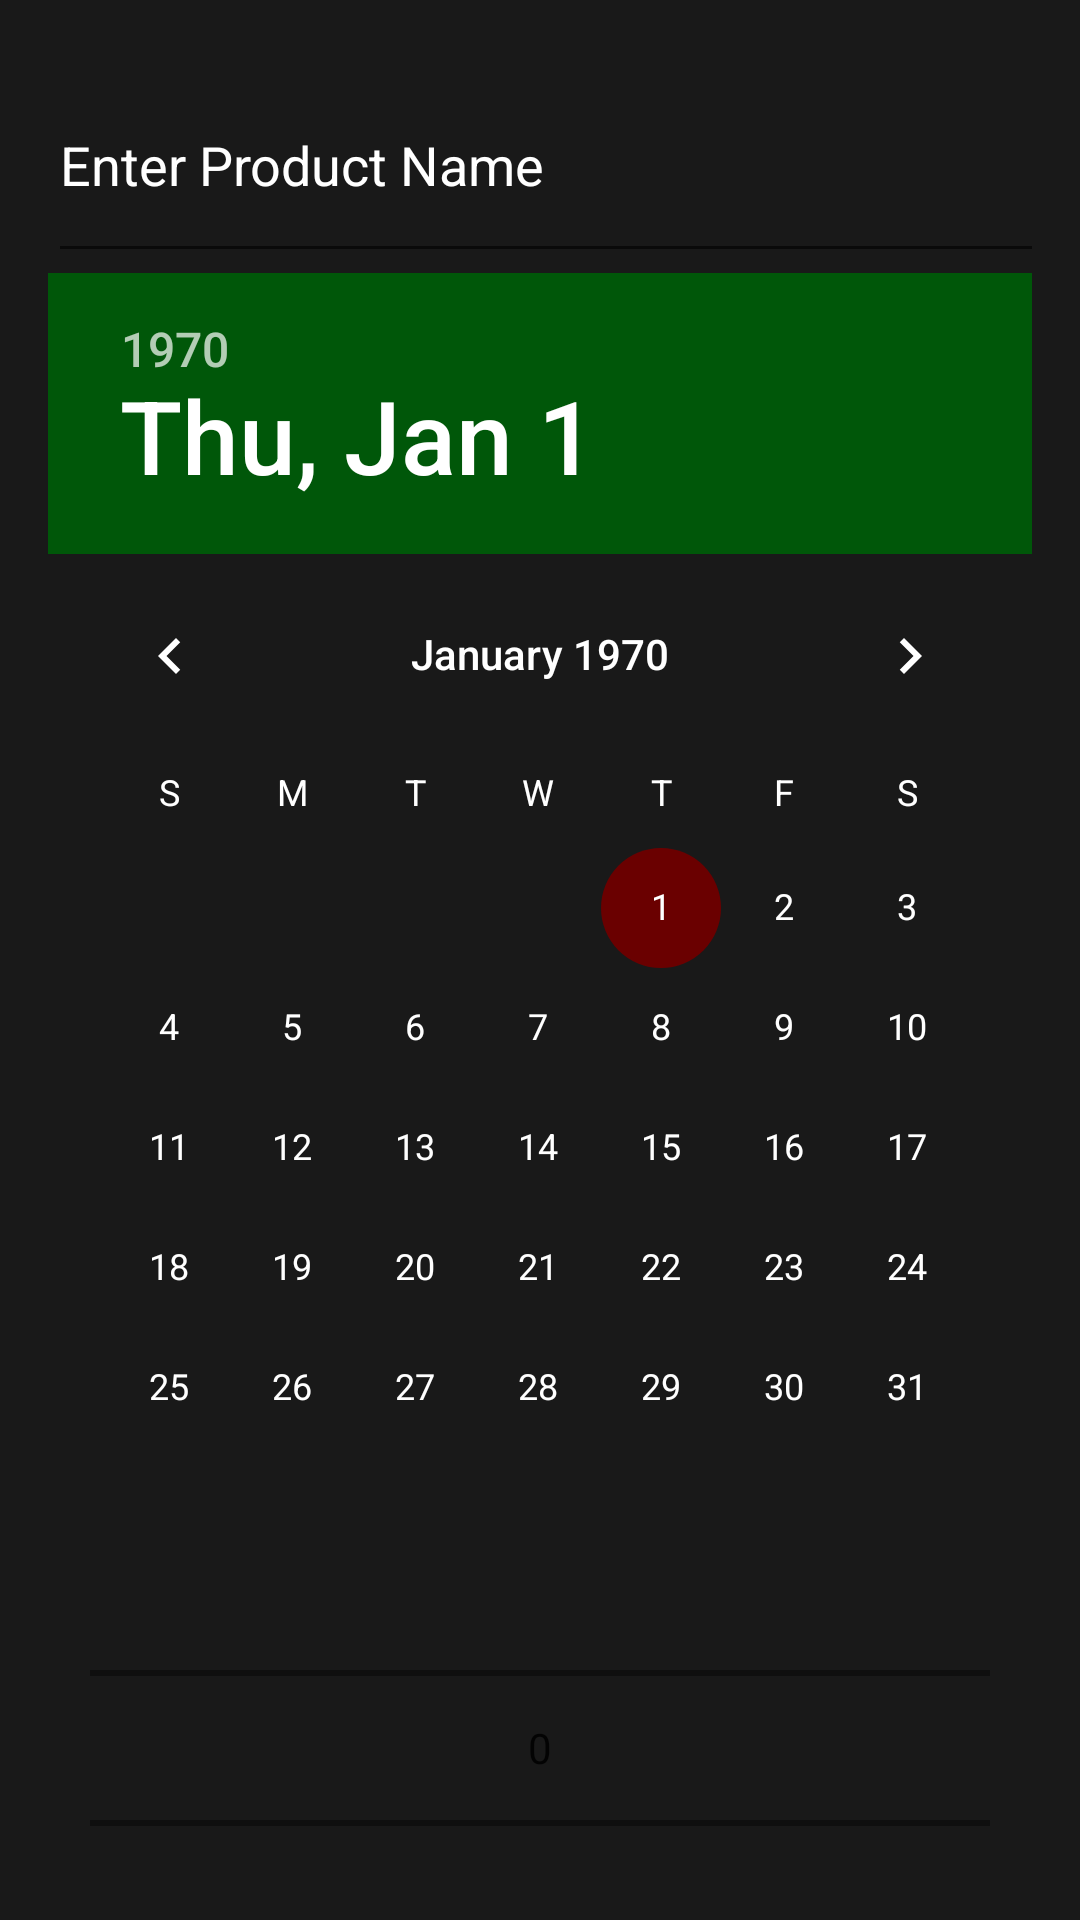

This screen was rendered from an Android layout file. Write that file and the resources it references.
<!-- AndroidManifest.xml: application theme AppTheme -->
<!-- res/layout/activity_add_product.xml -->
<?xml version="1.0" encoding="utf-8"?>
<LinearLayout xmlns:android="http://schemas.android.com/apk/res/android"
    xmlns:tools="http://schemas.android.com/tools"
    android:layout_width="match_parent"
    android:layout_height="match_parent"
    android:background="@color/background"
    android:orientation="vertical"
    android:padding="16dp"
    tools:context=".AddProductActivity">

    
    <EditText
        android:id="@+id/etProductName"
        android:layout_width="350dp"
        android:layout_height="75dp"
        android:autofillHints="none"
        android:hint="@string/enter_product_name"
        android:inputType="text" />

    

    
    <DatePicker
        android:id="@+id/etExpirationDate"
        android:layout_width="match_parent"
        android:layout_height="wrap_content"
        android:layout_gravity="center"
        android:autofillHints="none"
        android:hint="@string/enter_expiration_date_mm_yyyy"
        android:inputType="date"
        android:theme="@style/CustomDatePickerDialog"
        tools:ignore="TextFields" />

    <NumberPicker
        android:id="@+id/countitem"
        android:layout_width="300dp"
        android:layout_height="100dp"
        android:layout_gravity="center"
        android:layout_marginVertical="10dp" />

    
    <Button
        android:id="@+id/btnSave"
        android:layout_width="320dp"
        android:layout_height="wrap_content"
        android:layout_gravity="center"
        android:layout_marginTop="16dp"
        android:text="@string/save_product" />

</LinearLayout>
<!-- resources referenced by this layout -->
<resources>
  <color name="background">#191919</color>
  <string name="enter_expiration_date_mm_yyyy">Enter Expiration Date (DD/MM/YYYY)</string>
  <string name="enter_product_name">Enter Product Name</string>
  <string name="save_product">Save Product</string>
  <style name="CustomDatePickerDialog" parent="ThemeOverlay.AppCompat.Dialog">
          
          <item name="colorAccent">@color/colorPrimary</item>
          
          <item name="android:textColorPrimaryInverse">@color/white</item>
          
          <item name="android:colorControlActivated">@color/accent</item>
          
          <item name="android:textColorPrimary">@color/white</item>
          
          <item name="android:textColorSecondary">@color/white</item>
      </style>
  <style name="AppTheme" parent="Theme.MaterialComponents.DayNight">
          
          <item name="colorPrimary">@color/colorPrimary</item>
          <item name="colorAccent">@color/accent</item>
          <item name="background">@color/black</item>
          <item name="android:textColor">@color/white</item>
          <item name="backgroundColor">@color/background</item>
          <item name="android:textColorHint">@color/white</item>
      </style>
  <color name="colorPrimary">#FF005709</color>
  <color name="white">#FFFFFFFF</color>
  <color name="accent">#6A0000</color>
  <color name="black">#FF000000</color>
</resources>
